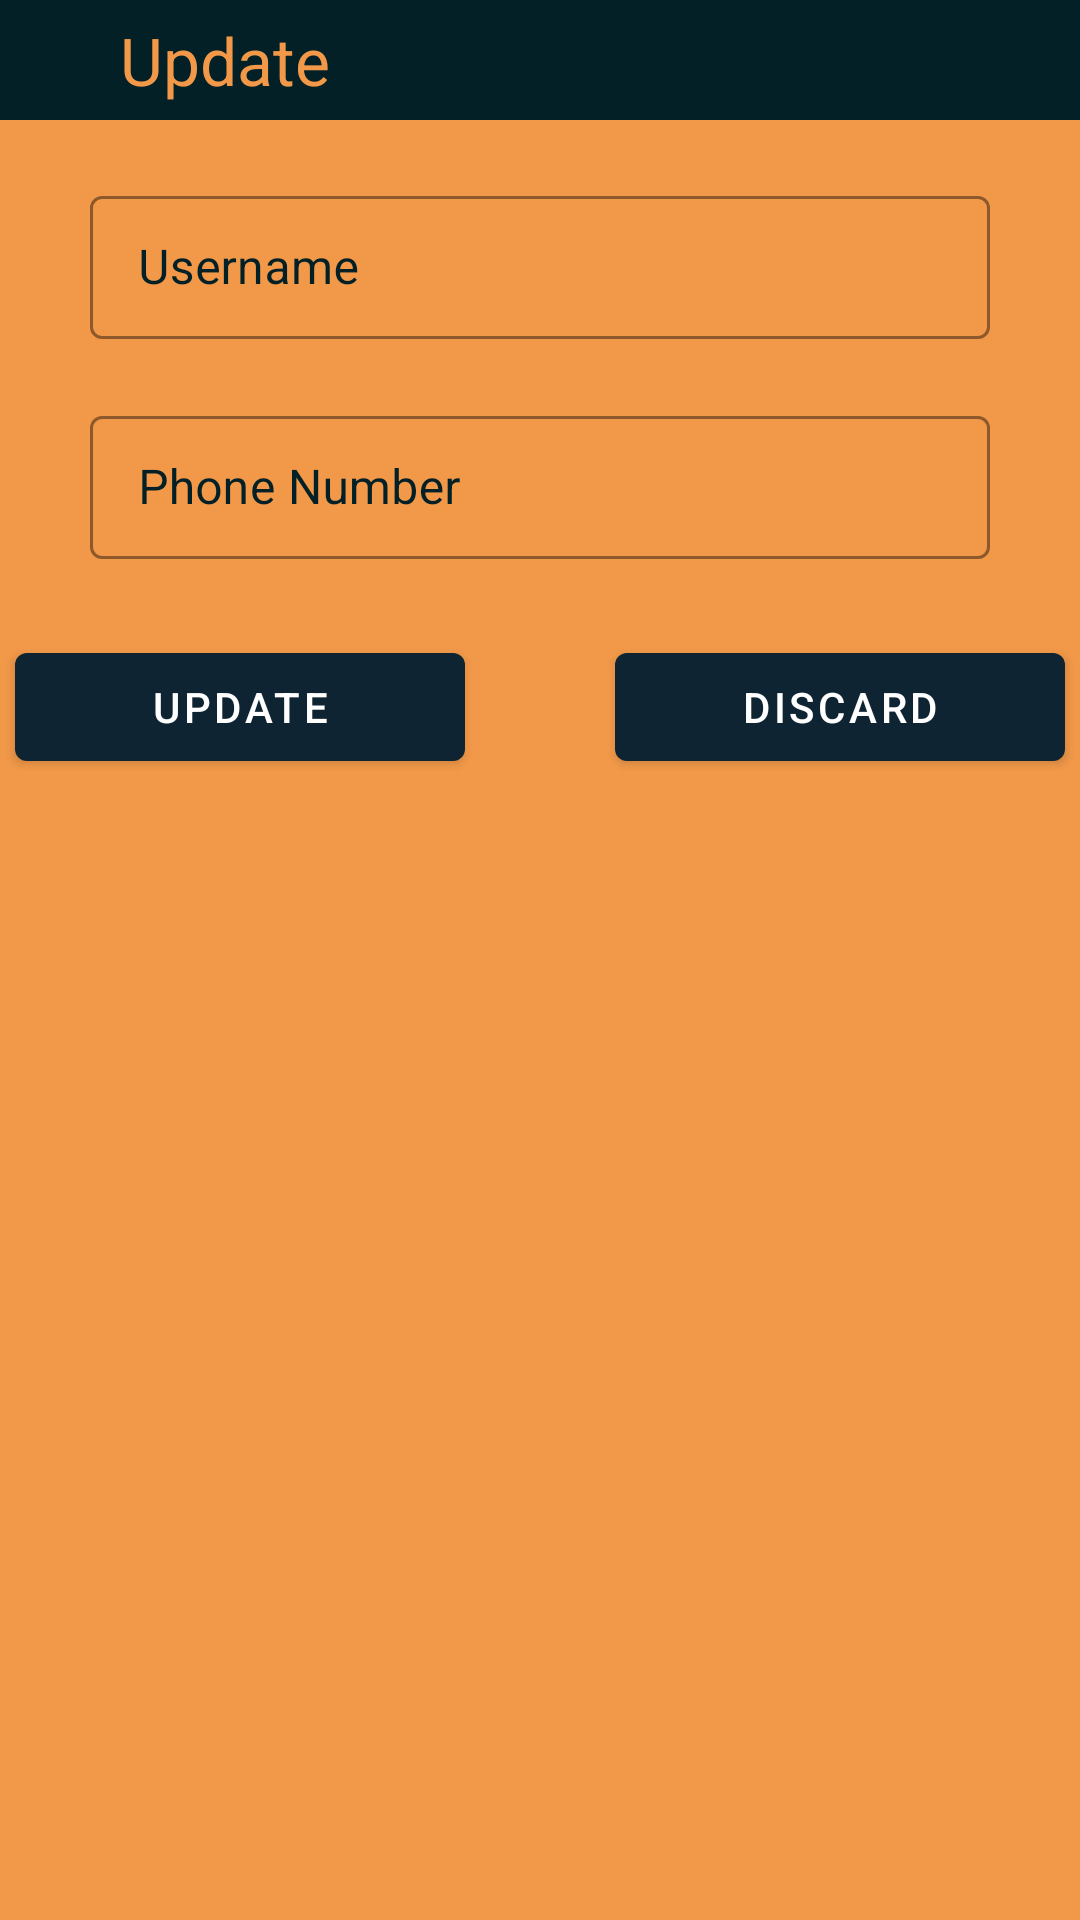

Reconstruct the res/layout file that produces this screen, plus the resources it refers to.
<!-- AndroidManifest.xml: application theme Theme.TTS -->
<!-- res/layout/activity_user_settings_update.xml -->
<?xml version="1.0" encoding="utf-8"?>
<RelativeLayout xmlns:android="http://schemas.android.com/apk/res/android"
    xmlns:app="http://schemas.android.com/apk/res-auto"
    xmlns:tools="http://schemas.android.com/tools"
    android:layout_width="match_parent"
    android:layout_height="match_parent"
    tools:context=".UserSettingsUpdate"
    android:background="@color/colorOrange">

    <com.google.android.material.appbar.AppBarLayout
        android:id="@+id/SettingsBar"
        android:layout_width="match_parent"
        android:layout_height="wrap_content"
        android:theme="@style/Theme.TTS.AppBarOverlay"
        android:background="@color/colorAppGreen">

        <RelativeLayout
            android:layout_width="wrap_content"
            android:layout_height="wrap_content">

            <ImageView
                android:layout_width="wrap_content"
                android:layout_height="wrap_content"
                android:src="@drawable/ic_baseline_arrow_back"
                android:layout_margin="20sp"
                android:layout_marginEnd="10sp"
                android:clickable="true"
                android:focusable="true"
                android:onClick="handleBackButton"
                android:id="@+id/settingsBackButton"
                android:contentDescription="TODO">
            </ImageView>

            <TextView
                android:layout_width="match_parent"
                android:layout_height="wrap_content"
                android:text="Update"
                android:layout_toEndOf="@id/settingsBackButton"
                android:layout_centerVertical="true"
                android:textSize="22sp"
                android:textColor="@color/colorOrange"
                tools:ignore="RtlSymmetry">
            </TextView>
        </RelativeLayout>
    </com.google.android.material.appbar.AppBarLayout>

    <GridLayout
        android:layout_width="match_parent"
        android:layout_height="wrap_content"
        android:layout_below="@id/SettingsBar">

        <com.google.android.material.textfield.TextInputLayout
            android:layout_width="match_parent"
            android:layout_height="wrap_content"
            android:layout_row="0"
            android:layout_column="0"
            android:layout_marginTop="20sp"
            android:layout_marginStart="30sp"
            android:layout_marginEnd="30sp"
            app:errorEnabled="true"
            android:hint="Username"
            android:textColorHint="@color/colorAppGreen"
            app:boxStrokeColor="@color/colorAppGreen"
            style="@style/Widget.MaterialComponents.TextInputLayout.OutlinedBox.Dense">

            <com.google.android.material.textfield.TextInputEditText
                android:layout_width="match_parent"
                android:layout_height="wrap_content"
                android:color="@color/colorAppGreen"
                android:textColor="@color/colorBlack"
                android:id="@+id/updateUsername"
                android:inputType="textEmailAddress"
                >
            </com.google.android.material.textfield.TextInputEditText>
        </com.google.android.material.textfield.TextInputLayout>

        <com.google.android.material.textfield.TextInputLayout
            android:layout_width="match_parent"
            android:layout_height="wrap_content"
            android:layout_row="1"
            android:layout_column="0"
            android:layout_marginStart="30sp"
            android:layout_marginEnd="30sp"
            app:errorEnabled="true"
            android:hint="Phone Number"
            android:textColorHint="@color/colorAppGreen"
            app:boxStrokeColor="@color/colorAppGreen"
            style="@style/Widget.MaterialComponents.TextInputLayout.OutlinedBox.Dense">

            <com.google.android.material.textfield.TextInputEditText
                android:layout_width="match_parent"
                android:layout_height="wrap_content"
                android:color="@color/colorAppGreen"
                android:textColor="@color/colorBlack"
                android:id="@+id/updatePhoneNumber"
                android:inputType="textEmailAddress"
                >
            </com.google.android.material.textfield.TextInputEditText>
        </com.google.android.material.textfield.TextInputLayout>

        <com.google.android.material.button.MaterialButton
            android:layout_width="150sp"
            android:layout_height="wrap_content"
            android:layout_row="2"
            android:layout_column="0"
            android:text="Update"
            android:layout_margin="5sp"
            android:onClick="handleUpdateButton">
        </com.google.android.material.button.MaterialButton>

        <com.google.android.material.button.MaterialButton
            android:layout_width="150sp"
            android:layout_height="wrap_content"
            android:layout_row="2"
            android:layout_column="0"
            android:layout_gravity="end"
            android:text="Discard"
            android:onClick="handleBackButton"
            android:layout_margin="5sp">
        </com.google.android.material.button.MaterialButton>
    </GridLayout>

</RelativeLayout>
<!-- resources referenced by this layout -->
<resources>
  <color name="colorAppGreen">#032026</color>
  <color name="colorBlack">#000000</color>
  <color name="colorOrange">#f29949</color>
  <style name="Theme.TTS.AppBarOverlay" parent="ThemeOverlay.AppCompat.Dark.ActionBar" />
  <style name="Theme.TTS" parent="Theme.MaterialComponents.DayNight.NoActionBar">
          
          <item name="colorPrimary">@color/colorPrimary</item>
          <item name="colorPrimaryVariant">@color/colorPrimaryDark</item>
          <item name="colorOnPrimary">@color/white</item>
  
          
          <item name="colorSecondary">@color/teal_200</item>
          <item name="colorSecondaryVariant">@color/teal_700</item>
          <item name="colorOnSecondary">@color/black</item>
          
          <item name="android:statusBarColor" tools:targetApi="l">?attr/colorPrimaryVariant</item>
          
      </style>
  <color name="colorPrimary">#0e2433</color>
  <color name="colorPrimaryDark">#000000</color>
  <color name="white">#FFFFFFFF</color>
  <color name="teal_200">#FF03DAC5</color>
  <color name="teal_700">#FF018786</color>
  <color name="black">#FF000000</color>
</resources>
